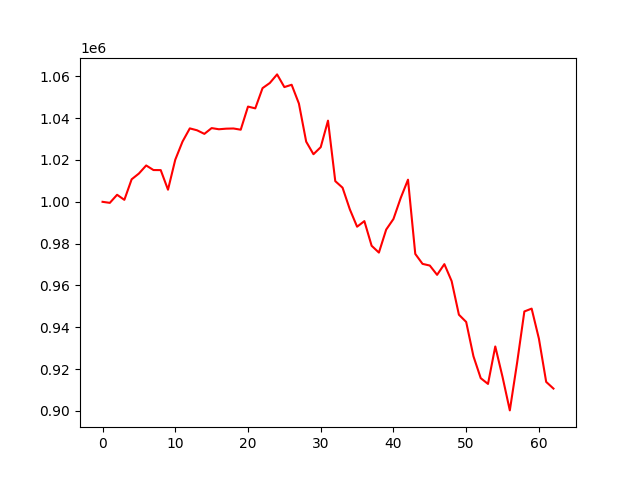

The table this chart was drawn from, first rows:
account_value, date, daily_return
1000000, 2022-07-13, 
999503, 2022-07-14, -0.0004969
1003365, 2022-07-15, 0.003864
1000944, 2022-07-18, -0.002413
1010761, 2022-07-19, 0.009808
1013529, 2022-07-20, 0.002738
1017382, 2022-07-21, 0.003802
1015195, 2022-07-22, -0.002149
1015159, 2022-07-25, -3.5946063575154064e-05
1005795, 2022-07-26, -0.009224
1020143, 2022-07-27, 0.01427
1028826, 2022-07-28, 0.008511
1035114, 2022-07-29, 0.006112
1034191, 2022-08-01, -0.0008921
1032488, 2022-08-02, -0.001646
1035250, 2022-08-03, 0.002675
1034693, 2022-08-04, -0.0005379
1034974, 2022-08-05, 0.0002715
1035063, 2022-08-08, 8.67413873439915e-05
1034481, 2022-08-09, -0.0005623
1045537, 2022-08-10, 0.01069
1044683, 2022-08-11, -0.000816
1054351, 2022-08-12, 0.009254
1056813, 2022-08-15, 0.002335
1060921, 2022-08-16, 0.003887
1054859, 2022-08-17, -0.005715
1055970, 2022-08-18, 0.001053
1046976, 2022-08-19, -0.008517
1028773, 2022-08-22, -0.01739
1022755, 2022-08-23, -0.005849
1026139, 2022-08-24, 0.003309
1038813, 2022-08-25, 0.01235
1009890, 2022-08-26, -0.02784
1006764, 2022-08-29, -0.003095
996425, 2022-08-30, -0.01027
988092, 2022-08-31, -0.008362
990771, 2022-09-01, 0.002711
978985, 2022-09-02, -0.0119
975728, 2022-09-06, -0.003327
986723, 2022-09-07, 0.01127
991796, 2022-09-08, 0.005141
1001858, 2022-09-09, 0.01015
1010583, 2022-09-12, 0.008709
975095, 2022-09-13, -0.03512
970332, 2022-09-14, -0.004885
969528, 2022-09-15, -0.0008291
965088, 2022-09-16, -0.004579
970207, 2022-09-19, 0.005304
962091, 2022-09-20, -0.008365
946029, 2022-09-21, -0.0167
942565, 2022-09-22, -0.003661
926144, 2022-09-23, -0.01742
915690, 2022-09-26, -0.01129
912929, 2022-09-27, -0.003015
930844, 2022-09-28, 0.01962
916250, 2022-09-29, -0.01568
900275, 2022-09-30, -0.01743
922997, 2022-10-03, 0.02524
947579, 2022-10-04, 0.02663
948942, 2022-10-05, 0.001438
... 3 more rows
